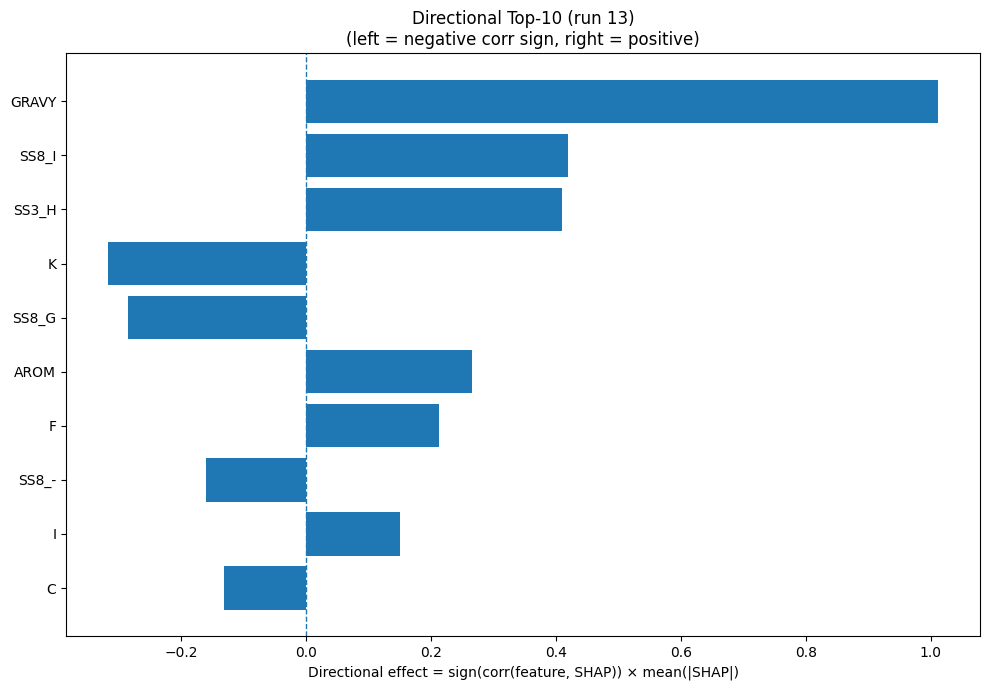

The file beside this chart, header and first rows:
Index, Feature, CorrSign, MeanAbsSHAP, DirectionalEffect
32, GRAVY, 1.0, 1.013, 1.013
26, SS8_I, 1.0, 0.4195, 0.4195
20, SS3_H, 1.0, 0.4095, 0.4095
8, K, -1.0, 0.3171, -0.3171
25, SS8_G, -1.0, 0.285, -0.285
33, AROM, 1.0, 0.266, 0.266
4, F, 1.0, 0.2126, 0.2126
30, SS8_-, -1.0, 0.159, -0.159
7, I, 1.0, 0.1501, 0.1501
1, C, -1.0, 0.1305, -0.1305
23, SS8_H, 1.0, 0.1287, 0.1287
31, ASA, 1.0, 0.1154, 0.1154
13, Q, -1.0, 0.1016, -0.1016
2, D, -1.0, 0.09604, -0.09604
9, L, 1.0, 0.09243, 0.09243
16, T, 1.0, 0.08135, 0.08135
17, V, 1.0, 0.05706, 0.05706
10, M, 1.0, 0.05706, 0.05706
22, SS3_C, 1.0, 0.05166, 0.05166
29, SS8_S, 1.0, 0.04879, 0.04879
5, G, -1.0, 0.04875, -0.04875
21, SS3_E, -1.0, 0.04592, -0.04592
6, H, -1.0, 0.044, -0.044
12, P, 1.0, 0.04173, 0.04173
24, SS8_E, -1.0, 0.03625, -0.03625
15, S, -1.0, 0.0361, -0.0361
3, E, -1.0, 0.03173, -0.03173
0, A, 1.0, 0.02734, 0.02734
14, R, 1.0, 0.0203, 0.0203
18, W, -1.0, 0.02023, -0.02023
28, SS8_T, 1.0, 0.01945, 0.01945
19, Y, 1.0, 0.01362, 0.01362
11, N, -1.0, 0.01264, -0.01264
27, SS8_B, 1.0, 0.0006765, 0.0006765
